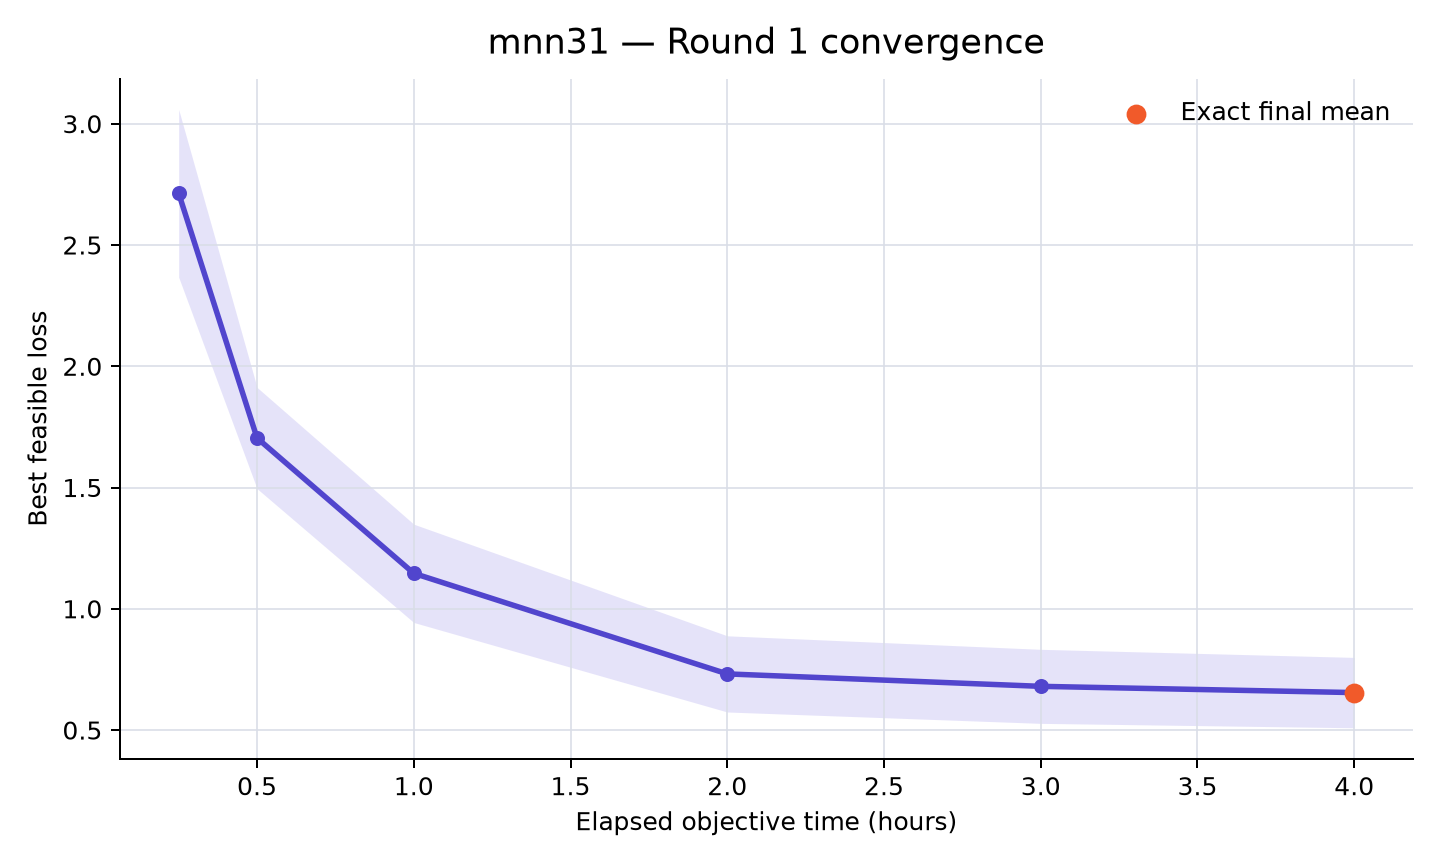

Source data for this figure (header and first rows):
rank, participant_id, elapsed_minutes, runs_with_value, mean_best_feasible_loss, std_best_feasible_loss, sem_best_feasible_loss, median_best_feasible_loss, minimum_best_feasible_loss, maximum_best_feasible_loss, exact_run_count, sampled_upper_bound_run_count, missing_run_count
26, mnn31, 15, 10, 2.713, 1.093, 0.3457, 2.713, 1.013, 4.446, 0, 10, 0
26, mnn31, 30, 10, 1.704, 0.6599, 0.2087, 1.658, 0.4686, 2.648, 0, 10, 0
26, mnn31, 60, 10, 1.146, 0.6408, 0.2026, 1.06, 0.3415, 2.046, 0, 10, 0
26, mnn31, 120, 10, 0.7317, 0.4966, 0.1571, 0.5157, 0.2876, 1.692, 1, 9, 0
26, mnn31, 180, 10, 0.6804, 0.4827, 0.1526, 0.4517, 0.2491, 1.692, 4, 6, 0
26, mnn31, 240, 10, 0.6546, 0.4588, 0.1451, 0.4496, 0.1724, 1.543, 10, 0, 0
